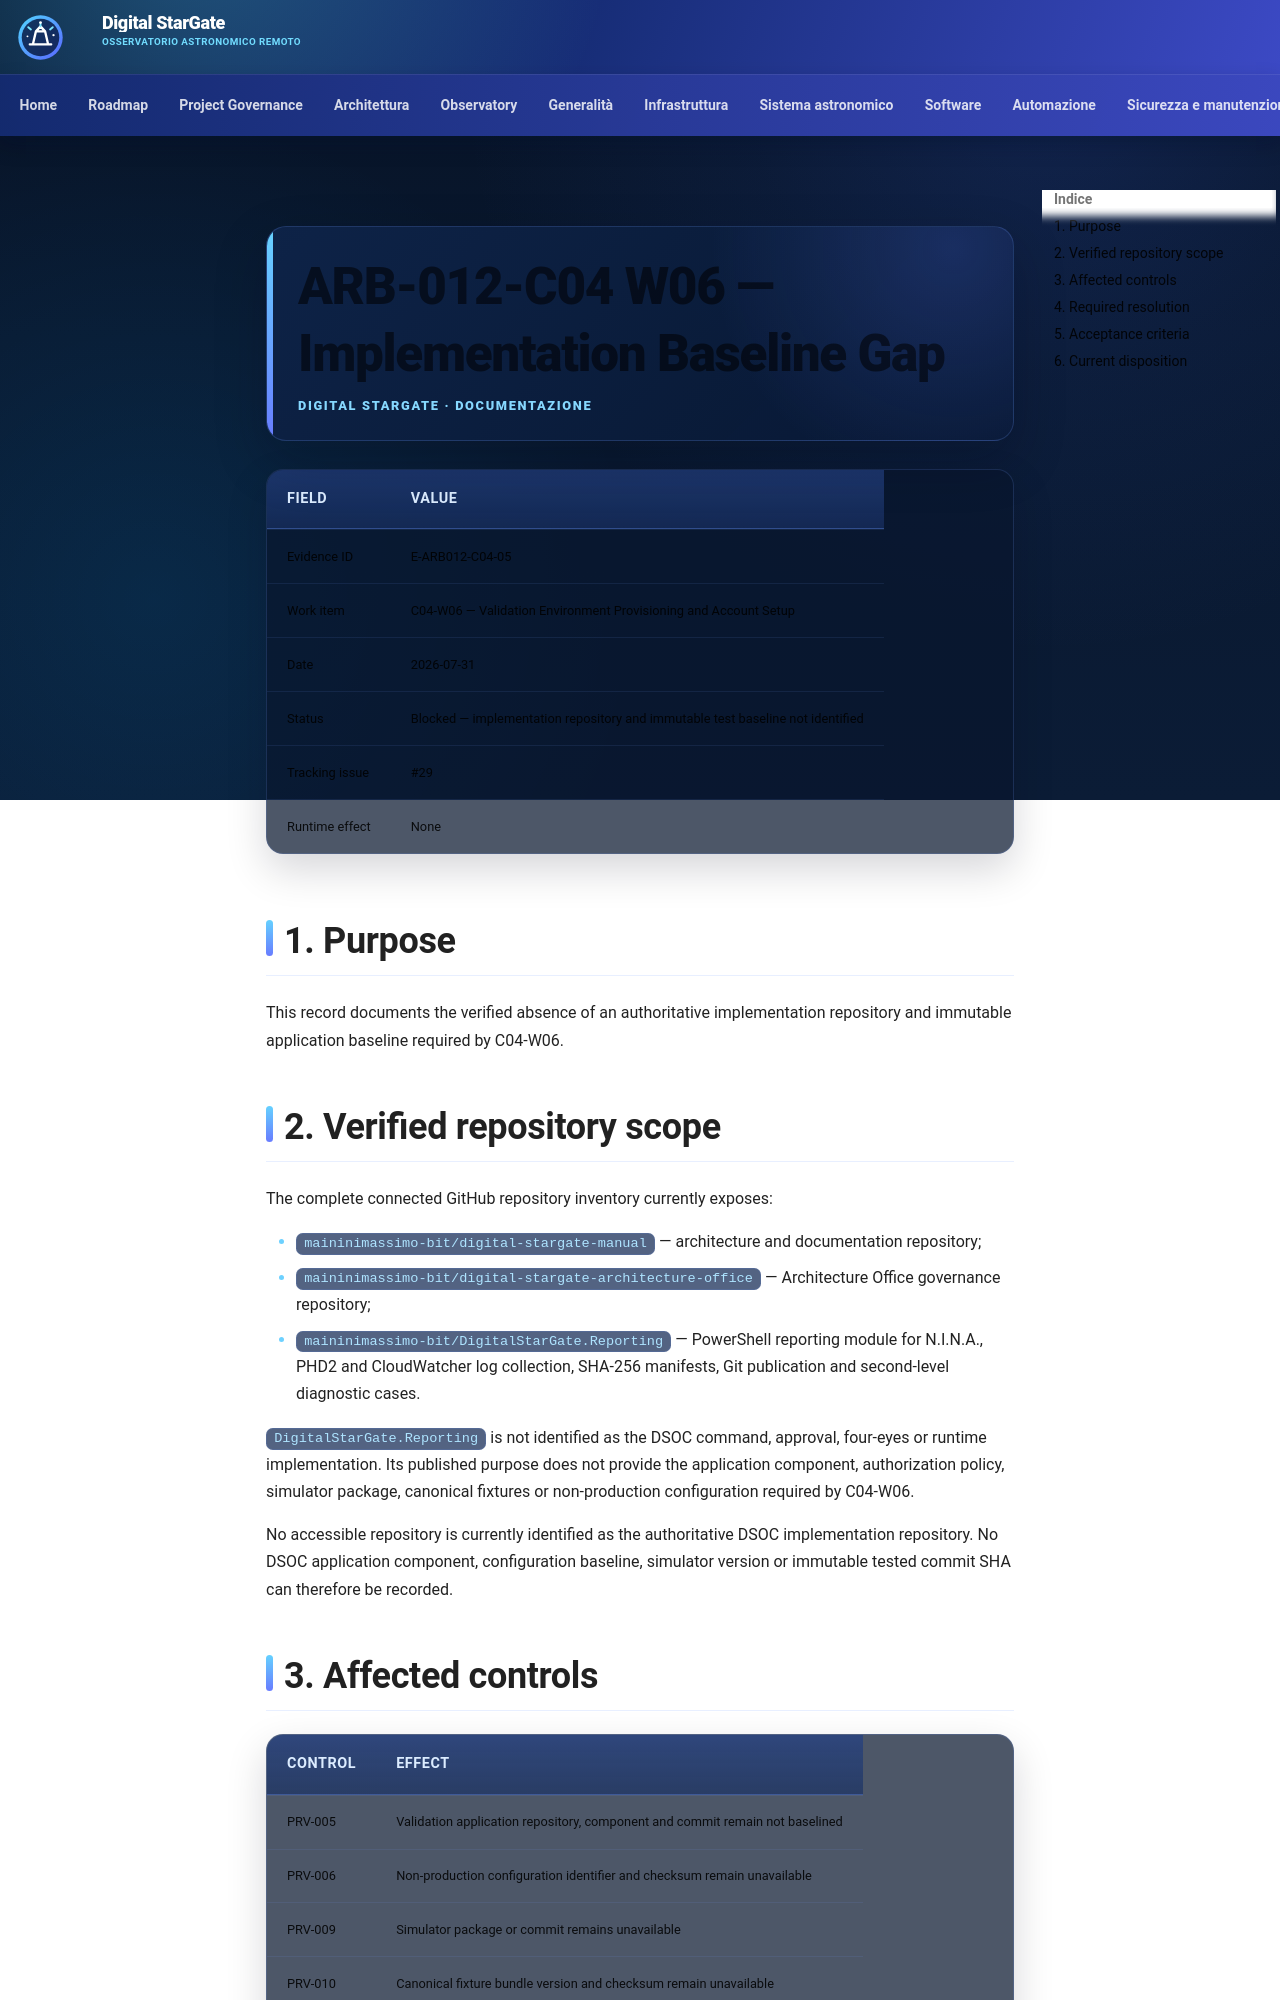

repository: maininimassimo-bit/digital-stargate-manual · page: architecture/validation/ARB-012-C04-W06-Implementation-Baseline-Gap/index.html · generator: mkdocs

# ARB-012-C04 W06 — Implementation Baseline Gap

| Field | Value |
|---|---|
| Evidence ID | E-ARB012-C04-05 |
| Work item | C04-W06 — Validation Environment Provisioning and Account Setup |
| Date | 2026-07-31 |
| Status | Blocked — implementation repository and immutable test baseline not identified |
| Tracking issue | #29 |
| Runtime effect | None |

## 1. Purpose

This record documents the verified absence of an authoritative implementation repository and immutable application baseline required by C04-W06.

## 2. Verified repository scope

The complete connected GitHub repository inventory currently exposes:

- `maininimassimo-bit/digital-stargate-manual` — architecture and documentation repository;
- `maininimassimo-bit/digital-stargate-architecture-office` — Architecture Office governance repository;
- `maininimassimo-bit/DigitalStarGate.Reporting` — PowerShell reporting module for N.I.N.A., PHD2 and CloudWatcher log collection, SHA-256 manifests, Git publication and second-level diagnostic cases.

`DigitalStarGate.Reporting` is not identified as the DSOC command, approval, four-eyes or runtime implementation. Its published purpose does not provide the application component, authorization policy, simulator package, canonical fixtures or non-production configuration required by C04-W06.

No accessible repository is currently identified as the authoritative DSOC implementation repository. No DSOC application component, configuration baseline, simulator version or immutable tested commit SHA can therefore be recorded.
